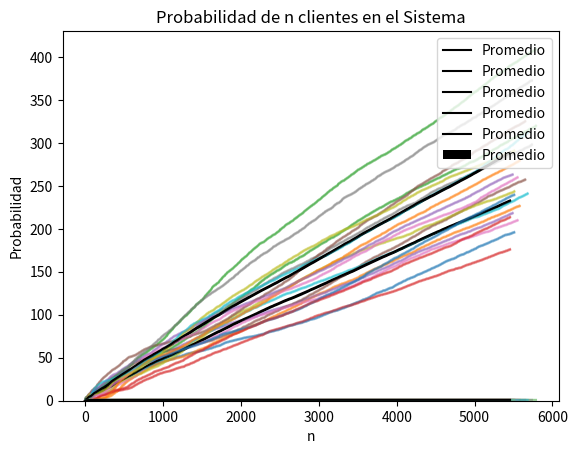

This figure's Python source:
from random import random
from math import log
import matplotlib.pyplot as plt
from numpy import arange
 
IDLE = 0
BUSY = 1
 
def initialize():
    global array_delay_q
    global array_delay_s
    global array_custs_q
    global array_custs_s
    global array_util_server
    global time
    global server_status
    global num_in_q
    global time_last_event
    global num_custs_delayed
    global total_of_delays
    global total_of_delays_in_system
    global area_num_in_q
    global area_num_in_system
    global area_server_status
    global time_next_event
    global time_arrival
    global prob_num_in_q
 
    #se inicializan los arrays individuales de la corrida n
    array_delay_q=[]
    array_delay_s=[]
    array_custs_q=[]
    array_custs_s=[]
    array_util_server=[]
    #Se inicializan variables que estaban en el main    
    time_last_event = 0.0
    time_arrival = []
    prob_num_in_q = [[],[]]
    for i in range(num_delays_required):
        time_arrival.append(0)
    time_next_event = [0,0]
    #Se inicializa el reloj de simulación
    time = 0.0
    #Se inicializan las variables de estado
    server_status = IDLE
    num_in_q = 0
    #Se inicializan los contadores estadísticos
    num_custs_delayed = 0
    total_of_delays = 0.0
    total_of_delays_in_system = 0.0
    area_num_in_q = 0.0
    area_num_in_system = 0.0
    area_server_status = 0.0
 
    time_next_event[0] = time + expon(mean_interarrival)
    time_next_event[1] = 2147483648
 
def timing():
    global next_event_type
    global time
 
    min_time_next_event = 2147483648
    next_event_type = -1
    for i in range(num_events):
        if (time_next_event[i] < min_time_next_event):
            min_time_next_event = time_next_event[i]
            next_event_type = i
    if (next_event_type == -1):
        print("Lista de eventos vacia en el momento: ", time)
        exit(1) #WTF
    time = min_time_next_event
 
 
def arrive():
    global time_next_event
    global server_status
    global num_in_q
    global total_of_delays
    global num_custs_delayed
    global total_of_delays_in_system
    global time_arrival
    global time_start
 
    time_next_event[0] = time + expon(mean_interarrival)
    if server_status == BUSY:
        num_in_q += 1
        time_arrival[num_in_q-1] = time
    else:
        #The following two statements are for program clarity and do not affect the results of the simulation.
        delay = 0.0
        total_of_delays += delay
        num_custs_delayed += 1
        server_status = BUSY
        time_next_event[1] = time + expon(mean_service)
        time_start = time
 
def depart():
    global server_status
    global time_next_event
    global num_in_q
    global time_arrival
    global time_start #Tiempo en el que el cliente ingresa al servidor
    global total_of_delays
    global total_of_delays_in_system
    global num_custs_delayed
   
    total_of_delays_in_system += time - time_start
    if(num_in_q == 0):
        server_status = IDLE
        time_next_event[1] = 2147483648
    else:
        num_in_q -= 1
        time_start = time
        delay = time - time_arrival[0]
        total_of_delays += delay
        total_of_delays_in_system += delay
        num_custs_delayed += 1
        time_next_event[1]= time + expon(mean_service)
        for i in range(num_in_q):
            time_arrival[i] = time_arrival[i+1]
        time_arrival[num_in_q] = 0

 
def update_time_avg_stats():
    global array_custs_q
    global array_custs_s
    global array_util_server
    global time_last_event
    global area_num_in_q
    global area_num_in_system
    global area_server_status
 
    time_since_last_event = time - time_last_event
    prob_num_in_q[1].append(time_since_last_event)
    time_last_event = time    
    area_num_in_q += num_in_q*time_since_last_event
    if server_status == BUSY:
        area_num_in_system += (num_in_q+1)*time_since_last_event
        prob_num_in_q[0].append(num_in_q+1)
    else:
        area_num_in_system += num_in_q*time_since_last_event
        prob_num_in_q[0].append(num_in_q)
    area_server_status += server_status*time_since_last_event
    array_custs_q.append(area_num_in_q / time) #comienza el llenado
    array_custs_s.append(area_num_in_system / time)
    array_util_server.append(area_server_status / time)
 
def expon(mean):
    u = random()
    r = -mean*log(u)
    return r
 
def report():
    print("Promedio de retardo en cola: ", (total_of_delays / num_custs_delayed))    
    print("Promedio de retardo en el sistema: ", (total_of_delays_in_system / num_custs_delayed))
    print("Promedio de clientes en cola: ", (area_num_in_q / time))
    print("Promedio de clientes en el sistema: ", (area_num_in_system / time))
    print("Promedio de utilizacion del servidor: ", (area_server_status / time))
    print("Tiempo total de simulacion: ", time)
    #frec = getFreq(prob_num_in_q)
    #plt.bar(range(len(frec)),height=frec)
    #plt.title("Probabilidad de n clientes en la cola")
    #plt.show()


def reportavg():
    promedios=[]
    for i in range(5):
        promedios.append([])
        for j in range(minlen):
            promedios[i].append(0)

    ncusts_prom=[]
    for i in range(maxlenprob):
        ncusts_prom.append(0)
    for i in range(iteraciones):
        for j in range(minlen):
            promedios[0][j]+=avgdelay_q[i][j]/iteraciones
            promedios[1][j]+=avgdelay_s[i][j]/iteraciones
            promedios[2][j]+=avgcusts_q[i][j]/iteraciones
            promedios[3][j]+=avgcusts_s[i][j]/iteraciones
            promedios[4][j]+=avg_util_server[i][j]/iteraciones
        for k in range(len(avg_probn_in_q[i])):
            ncusts_prom[k]+=avg_probn_in_q[i][k]/iteraciones

    for i in range(iteraciones):
        plt.plot(avgdelay_q[i], alpha=.5)
    plt.plot(promedios[0], color='k', label='Promedio')
    plt.legend(loc="upper right")
    plt.title("Promedios de Retardo en Cola")
    plt.ylabel('Retardo')
    plt.xlabel('Cantidad de eventos')
    plt.show()

    for i in range(iteraciones):
        plt.plot(avgdelay_s[i], alpha=.5)
    plt.plot(promedios[1], color='k', label='Promedio')
    plt.legend(loc="upper right")
    plt.title("Promedios de Retardo en el Sistema")
    plt.ylabel('Retardo')
    plt.xlabel('Cantidad de eventos')
    plt.show()

    for i in range(iteraciones):
        plt.plot(avgcusts_q[i], alpha=.5)
    plt.plot(promedios[2], color='k', label='Promedio')
    plt.legend(loc="upper right")
    plt.title("Promedios de clientes en Cola")
    plt.ylabel('Cantidad de clientes')
    plt.xlabel('Cantidad de eventos')
    plt.show()

    for i in range(iteraciones):
        plt.plot(avgcusts_s[i], alpha=.5)
    plt.plot(promedios[3], color='k', label='Promedio')
    plt.legend(loc="upper right")
    plt.title("Promedios de clientes en Sistema")
    plt.ylabel('Cantidad de clientes')
    plt.xlabel('Cantidad de eventos')
    plt.show()

    for i in range(iteraciones):
        plt.plot(avg_util_server[i], alpha=.5)
    plt.plot(promedios[4], color='k', label='Promedio')
    plt.legend(loc="upper right")
    plt.title("Promedios de utilizacion del Servidor")
    plt.ylabel('Utilizacion')
    plt.xlabel('Cantidad de eventos')
    plt.show()        

    for i in range(iteraciones):
        if mean_interarrival < 1.1:
            plt.bar(range(len(avg_probn_in_q[i])),height=avg_probn_in_q[i],alpha=.5)
        else:
            plt.plot(avg_probn_in_q[i],'o', markersize=3)
    x = range(len(ncusts_prom))        
    plt.bar(x, height=ncusts_prom, color='k',label='Promedio')
    plt.legend(loc="upper right")
    plt.title("Probabilidad de n clientes en el Sistema")
    plt.ylabel('Probabilidad')
    plt.xlabel('n')
    plt.show()

    if (mean_interarrival >= 1.1):
        rho = mean_service/mean_interarrival
        expected_prob = []
        for i in x:
            expected_prob.append((1-rho)*rho**i)
        X = arange(len(ncusts_prom))
        plt.bar(X + 0.00, ncusts_prom, color = "grey", width = 0.25, label='Promedio obtenido')
        plt.bar(X + 0.25, expected_prob, color = "cyan", width = 0.25, label='Valor esperado')
        plt.xticks(X + 0.125, x)
        plt.legend(loc="upper right")
        plt.title("Probabilidad de n clientes en el Sistema")
        plt.ylabel('Probabilidad')
        plt.xlabel('n')
        plt.show()

 
def getFreq(array):
    max = 0
    size = len(array[0])
    for i in range(size):
        if (max < array[0][i]):
            max = array[0][i]
    fr = []
    for i in range(max+1):
        fr.append(0)
    for i in range(size):
        fr[array[0][i]] += array[1][i]/time
    return fr
 
#Parameters
num_events = 2
mean_interarrival = 0.8
mean_service = 1
num_delays_required = 2500
iteraciones=10

avg_probn_in_q=[]
avgdelay_q=[]
avgdelay_s=[]
avgcusts_q=[]
avgcusts_s=[]
avg_util_server=[]
print("Single-server queueing system")
print("Mean interarrival time: ", mean_interarrival, " minutes")
print("Mean service time", mean_service," minutes")
print("Number of customers: ", num_delays_required)

minlen=2147483648
maxlenprob=0
for i in range(iteraciones):
    initialize()
    while (num_custs_delayed < num_delays_required):
        timing()
        update_time_avg_stats()
        if (next_event_type == 0):
            arrive()
        elif (next_event_type == 1):
            depart()
        array_delay_s.append(total_of_delays_in_system / num_custs_delayed) #llenado de arrays
        array_delay_q.append(total_of_delays / num_custs_delayed)
    if len(array_delay_s)<minlen:
        minlen=len(array_delay_s)
    frecs=getFreq(prob_num_in_q)
    if len(frecs)>maxlenprob:
        maxlenprob=len(frecs)
    avgdelay_q.append(array_delay_q)
    avgdelay_s.append(array_delay_s)
    avgcusts_q.append(array_custs_q)
    avgcusts_s.append(array_custs_s)
    avg_util_server.append(array_util_server)      
    avg_probn_in_q.append(frecs)
report()
reportavg()